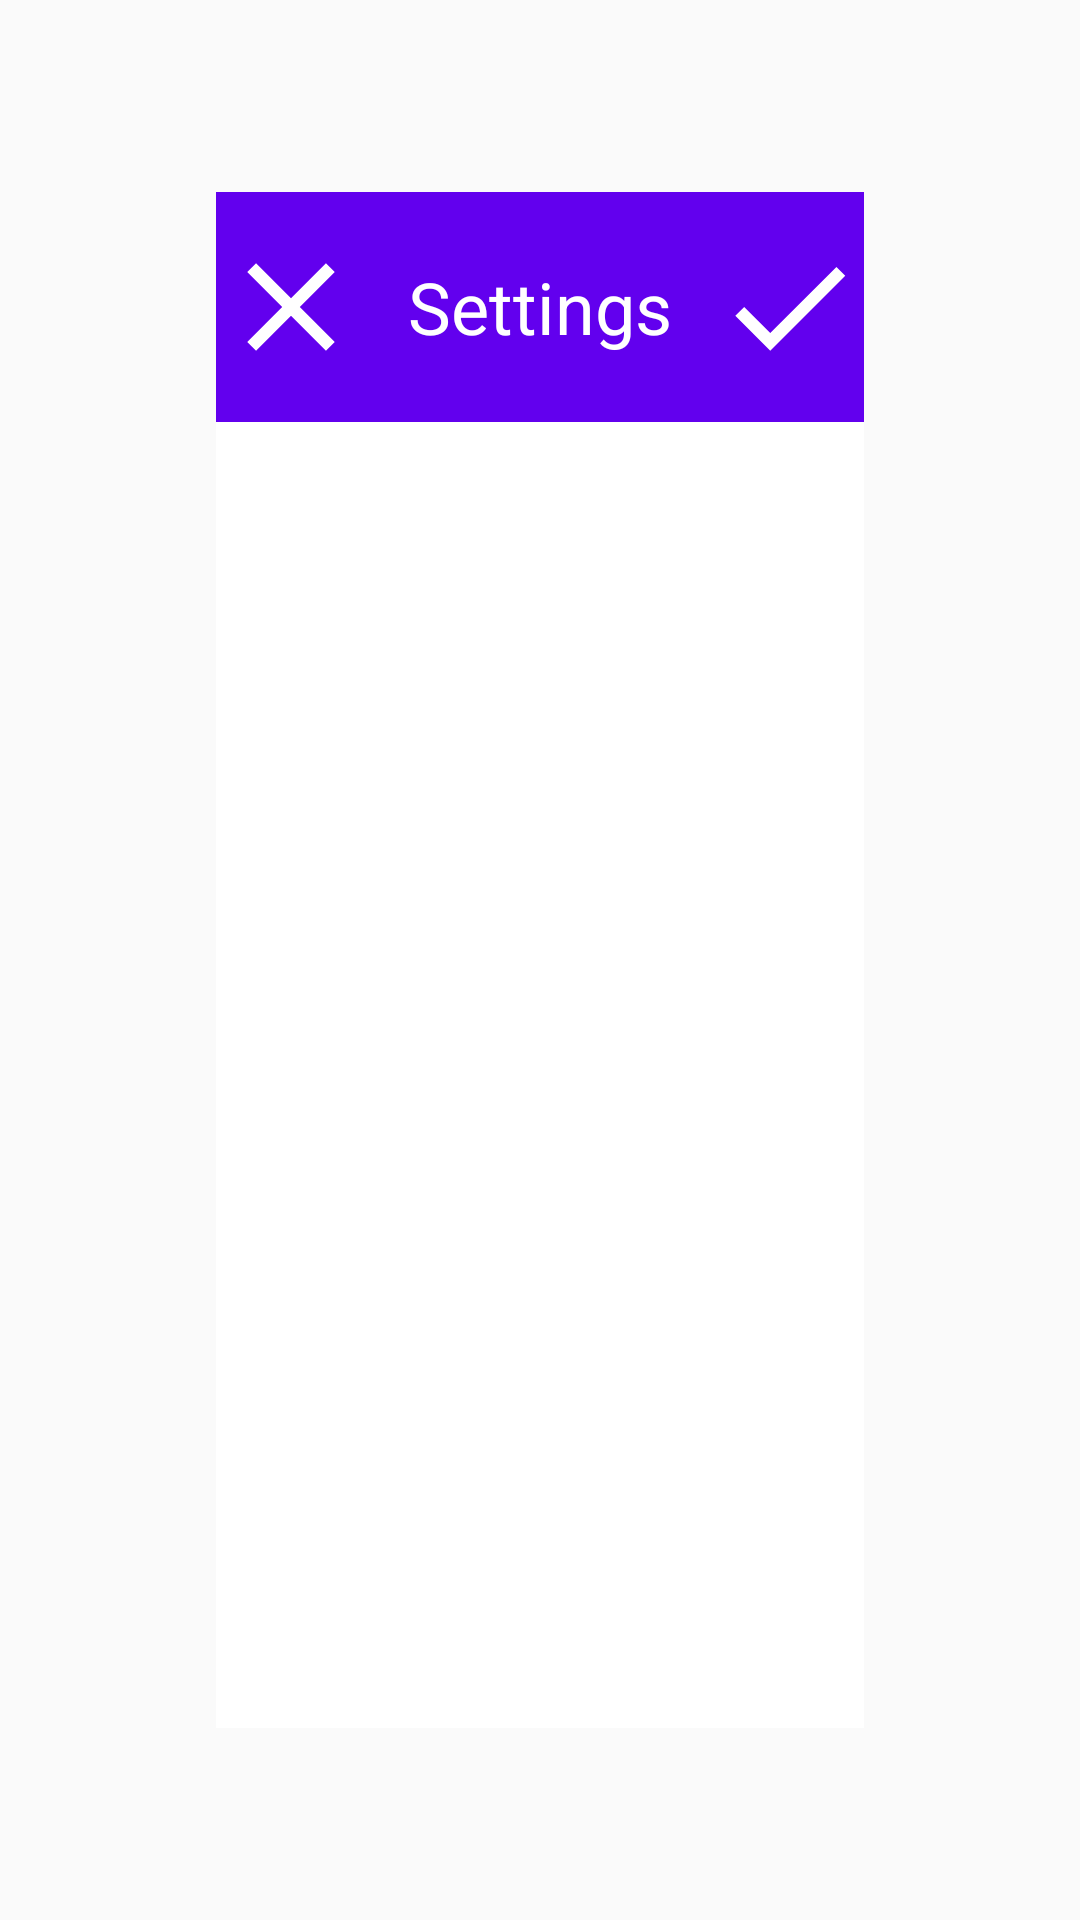

Produce the Android XML layout that renders to this screen, including the resource entries it uses.
<!-- AndroidManifest.xml: application theme Theme.UnununiumClient -->
<!-- res/layout/fragment_settings_overlay.xml -->
<?xml version="1.0" encoding="utf-8"?>
<androidx.constraintlayout.widget.ConstraintLayout xmlns:android="http://schemas.android.com/apk/res/android"
    xmlns:app="http://schemas.android.com/apk/res-auto"
    xmlns:tools="http://schemas.android.com/tools"
    android:id="@+id/so_main"
    android:layout_width="match_parent"
    android:layout_height="match_parent"
    android:layout_gravity="center"
    android:background="@android:color/transparent"
    tools:context=".fragment.SettingsOverlayFragment">

    <androidx.constraintlayout.widget.Guideline
        android:id="@+id/guideline_1"
        android:layout_width="wrap_content"
        android:layout_height="wrap_content"
        android:orientation="vertical"
        app:layout_constraintBottom_toBottomOf="parent"
        app:layout_constraintGuide_percent="0.2"
        app:layout_constraintTop_toTopOf="parent" />

    <androidx.constraintlayout.widget.Guideline
        android:id="@+id/guideline_2"
        android:layout_width="wrap_content"
        android:layout_height="wrap_content"
        android:orientation="vertical"
        app:layout_constraintBottom_toBottomOf="parent"
        app:layout_constraintGuide_percent="0.8"
        app:layout_constraintTop_toTopOf="parent" />

    <androidx.constraintlayout.widget.Guideline
        android:id="@+id/guideline_3"
        android:layout_width="wrap_content"
        android:layout_height="wrap_content"
        android:orientation="horizontal"
        app:layout_constraintEnd_toEndOf="parent"
        app:layout_constraintGuide_percent="0.1"
        app:layout_constraintStart_toStartOf="parent" />

    <androidx.constraintlayout.widget.Guideline
        android:id="@+id/guideline_4"
        android:layout_width="wrap_content"
        android:layout_height="wrap_content"
        android:orientation="horizontal"
        app:layout_constraintEnd_toEndOf="parent"
        app:layout_constraintGuide_percent="0.9"
        app:layout_constraintStart_toStartOf="parent" />

    <androidx.constraintlayout.widget.ConstraintLayout
        android:id="@+id/so_dialog_box"
        android:layout_width="0dp"
        android:layout_height="0dp"
        android:background="@color/white"
        app:layout_constraintBottom_toTopOf="@+id/guideline_4"
        app:layout_constraintEnd_toStartOf="@+id/guideline_2"
        app:layout_constraintStart_toStartOf="@+id/guideline_1"
        app:layout_constraintTop_toTopOf="@+id/guideline_3">

        <androidx.constraintlayout.widget.Guideline
            android:id="@+id/guideline_5"
            android:layout_width="wrap_content"
            android:layout_height="wrap_content"
            android:orientation="horizontal"
            app:layout_constraintGuide_percent="0.15" />

        <TextView
            android:id="@+id/so_title_text"
            android:layout_width="0dp"
            android:layout_height="0dp"
            android:background="@color/colorPrimary"
            android:gravity="center"
            android:text="@string/settings"
            android:textColor="@color/white"
            android:textSize="24sp"
            app:layout_constraintBottom_toTopOf="@+id/guideline_5"
            app:layout_constraintEnd_toEndOf="parent"
            app:layout_constraintStart_toStartOf="parent"
            app:layout_constraintTop_toTopOf="parent" />

        <ImageButton
            android:id="@+id/so_cancel"
            android:layout_width="wrap_content"
            android:layout_height="wrap_content"
            android:background="@android:color/transparent"
            android:contentDescription="@android:string/cancel"
            android:src="@drawable/ic_clear_50"
            app:layout_constraintBottom_toTopOf="@+id/guideline_5"
            app:layout_constraintStart_toStartOf="@+id/so_title_text"
            app:layout_constraintTop_toTopOf="parent" />

        <ImageButton
            android:id="@+id/so_done"
            android:layout_width="wrap_content"
            android:layout_height="wrap_content"
            android:background="@android:color/transparent"
            android:contentDescription="@string/done"
            android:src="@drawable/ic_check_50"
            app:layout_constraintBottom_toBottomOf="@+id/so_title_text"
            app:layout_constraintEnd_toEndOf="parent"
            app:layout_constraintTop_toTopOf="parent" />

        <ListView
            android:id="@+id/list"
            android:layout_width="match_parent"
            android:layout_height="0dp"
            app:layout_constraintBottom_toBottomOf="parent"
            app:layout_constraintEnd_toEndOf="parent"
            app:layout_constraintStart_toStartOf="parent"
            app:layout_constraintTop_toTopOf="@+id/guideline_5" />

    </androidx.constraintlayout.widget.ConstraintLayout>
</androidx.constraintlayout.widget.ConstraintLayout>
<!-- resources referenced by this layout -->
<resources>
  <color name="colorPrimary">@color/purple_500</color>
  <color name="white">#FFFFFFFF</color>
  <!-- drawable ic_check_50 (drawable) -->
  <vector android:height="50dp" android:tint="#FFFFFF"
      android:viewportHeight="24" android:viewportWidth="24"
      android:width="50dp" xmlns:android="http://schemas.android.com/apk/res/android">
      <path android:fillColor="@android:color/white" android:pathData="M9,16.17L4.83,12l-1.42,1.41L9,19 21,7l-1.41,-1.41z"/>
  </vector>
  <!-- drawable ic_clear_50 (drawable) -->
  <vector android:height="50dp" android:tint="#FFFFFF"
      android:viewportHeight="24" android:viewportWidth="24"
      android:width="50dp" xmlns:android="http://schemas.android.com/apk/res/android">
      <path android:fillColor="@android:color/white" android:pathData="M19,6.41L17.59,5 12,10.59 6.41,5 5,6.41 10.59,12 5,17.59 6.41,19 12,13.41 17.59,19 19,17.59 13.41,12z"/>
  </vector>
  <string name="done">Done</string>
  <string name="settings">Settings</string>
  <style name="Theme.UnununiumClient" parent="Theme.AppCompat.Light.NoActionBar">
          
          <item name="android:forceDarkAllowed" tools:targetApi="q">false</item>
          <item name="colorPrimary">@color/purple_500</item>
          <item name="colorPrimaryVariant">@color/purple_700</item>
          <item name="colorOnPrimary">@color/white</item>
          
          <item name="colorSecondary">@color/teal_200</item>
          <item name="colorSecondaryVariant">@color/teal_700</item>
          <item name="colorOnSecondary">@color/black</item>
          
          <item name="android:statusBarColor" tools:targetApi="l">?attr/colorPrimaryVariant</item>
          
          <item name="android:textSize">18sp</item>
          <item name="preferenceTheme">
              @style/AppPreferenceTheme
          </item>
      </style>
  <color name="purple_500">#FF6200EE</color>
  <color name="purple_700">#FF3700B3</color>
  <color name="teal_200">#FF03DAC5</color>
  <color name="teal_700">#FF018786</color>
  <color name="black">#FF000000</color>
  <style name="AppPreferenceTheme" parent="@style/PreferenceThemeOverlay">
          <item name="android:layout">@layout/fragment_settings_overlay</item>
      </style>
</resources>
